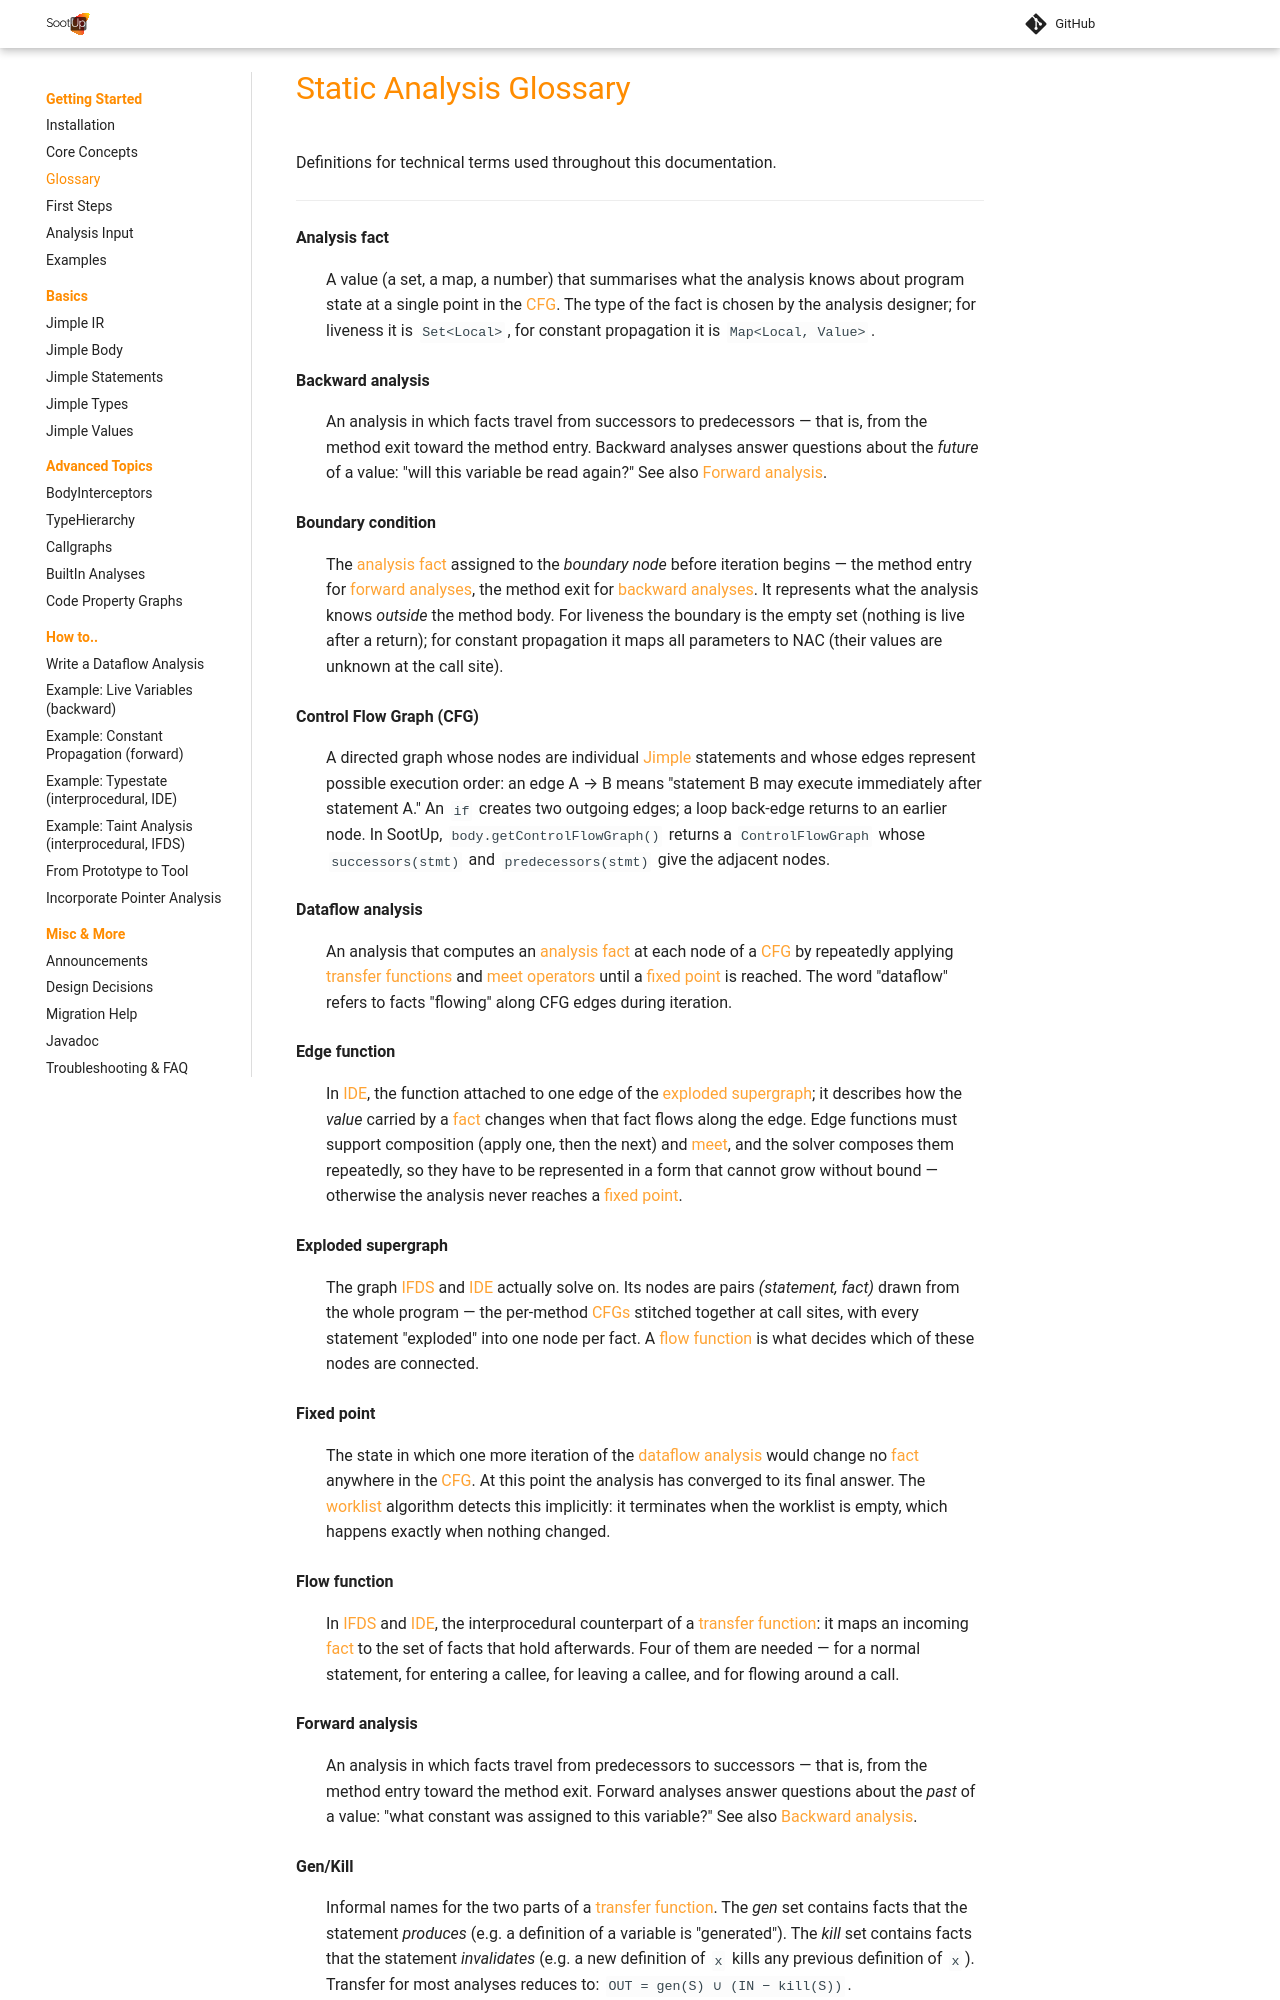

repository: soot-oss/SootUp · page: pr-1863/glossary/index.html · generator: mkdocs

# Static Analysis Glossary

Definitions for technical terms used throughout this documentation.

---

**Analysis fact** {#analysis-fact}
:   A value (a set, a map, a number) that summarises what the analysis knows about
    program state at a single point in the [CFG](#control-flow-graph). The type of
    the fact is chosen by the analysis designer; for liveness it is `Set<Local>`,
    for constant propagation it is `Map<Local, Value>`.

**Backward analysis** {#backward-analysis}
:   An analysis in which facts travel from successors to predecessors — that is, from
    the method exit toward the method entry. Backward analyses answer questions about
    the *future* of a value: "will this variable be read again?" See also
    [Forward analysis](#forward-analysis).

**Boundary condition** {#boundary-condition}
:   The [analysis fact](#analysis-fact) assigned to the *boundary node* before iteration
    begins — the method entry for [forward analyses](#forward-analysis), the method exit
    for [backward analyses](#backward-analysis). It represents what the analysis knows
    *outside* the method body. For liveness the boundary is the empty set (nothing is
    live after a return); for constant propagation it maps all parameters to NAC
    (their values are unknown at the call site).

**Control Flow Graph (CFG)** {#control-flow-graph}
:   A directed graph whose nodes are individual [Jimple](jimple.md) statements and
    whose edges represent possible execution order: an edge A → B means "statement B
    may execute immediately after statement A." An `if` creates two outgoing edges; a
    loop back-edge returns to an earlier node. In SootUp, `body.getControlFlowGraph()`
    returns a `ControlFlowGraph` whose `successors(stmt)` and `predecessors(stmt)` give
    the adjacent nodes.

**Dataflow analysis** {#dataflow-analysis}
:   An analysis that computes an [analysis fact](#analysis-fact) at each node of a
    [CFG](#control-flow-graph) by repeatedly applying [transfer functions](#transfer-function)
    and [meet operators](#meet-operator) until a [fixed point](#fixed-point) is reached.
    The word "dataflow" refers to facts "flowing" along CFG edges during iteration.

**Edge function** {#edge-function}
:   In [IDE](#ide), the function attached to one edge of the
    [exploded supergraph](#exploded-supergraph); it describes how the *value* carried by a
    [fact](#analysis-fact) changes when that fact flows along the edge. Edge functions must
    support composition (apply one, then the next) and [meet](#meet-operator), and the solver
    composes them repeatedly, so they have to be represented in a form that cannot grow without
    bound — otherwise the analysis never reaches a [fixed point](#fixed-point).

**Exploded supergraph** {#exploded-supergraph}
:   The graph [IFDS](#ifds) and [IDE](#ide) actually solve on. Its nodes are pairs
    *(statement, fact)* drawn from the whole program — the per-method [CFGs](#control-flow-graph)
    stitched together at call sites, with every statement "exploded" into one node per fact.
    A [flow function](#flow-function) is what decides which of these nodes are connected.

**Fixed point** {#fixed-point}
:   The state in which one more iteration of the [dataflow analysis](#dataflow-analysis)
    would change no [fact](#analysis-fact) anywhere in the [CFG](#control-flow-graph).
    At this point the analysis has converged to its final answer. The
    [worklist](#worklist) algorithm detects this implicitly: it terminates when the
    worklist is empty, which happens exactly when nothing changed.

**Flow function** {#flow-function}
:   In [IFDS](#ifds) and [IDE](#ide), the interprocedural counterpart of a
    [transfer function](#transfer-function): it maps an incoming [fact](#analysis-fact) to the set
    of facts that hold afterwards. Four of them are needed — for a normal statement, for entering
    a callee, for leaving a callee, and for flowing around a call.

**Forward analysis** {#forward-analysis}
:   An analysis in which facts travel from predecessors to successors — that is, from
    the method entry toward the method exit. Forward analyses answer questions about the
    *past* of a value: "what constant was assigned to this variable?" See also
    [Backward analysis](#backward-analysis).
